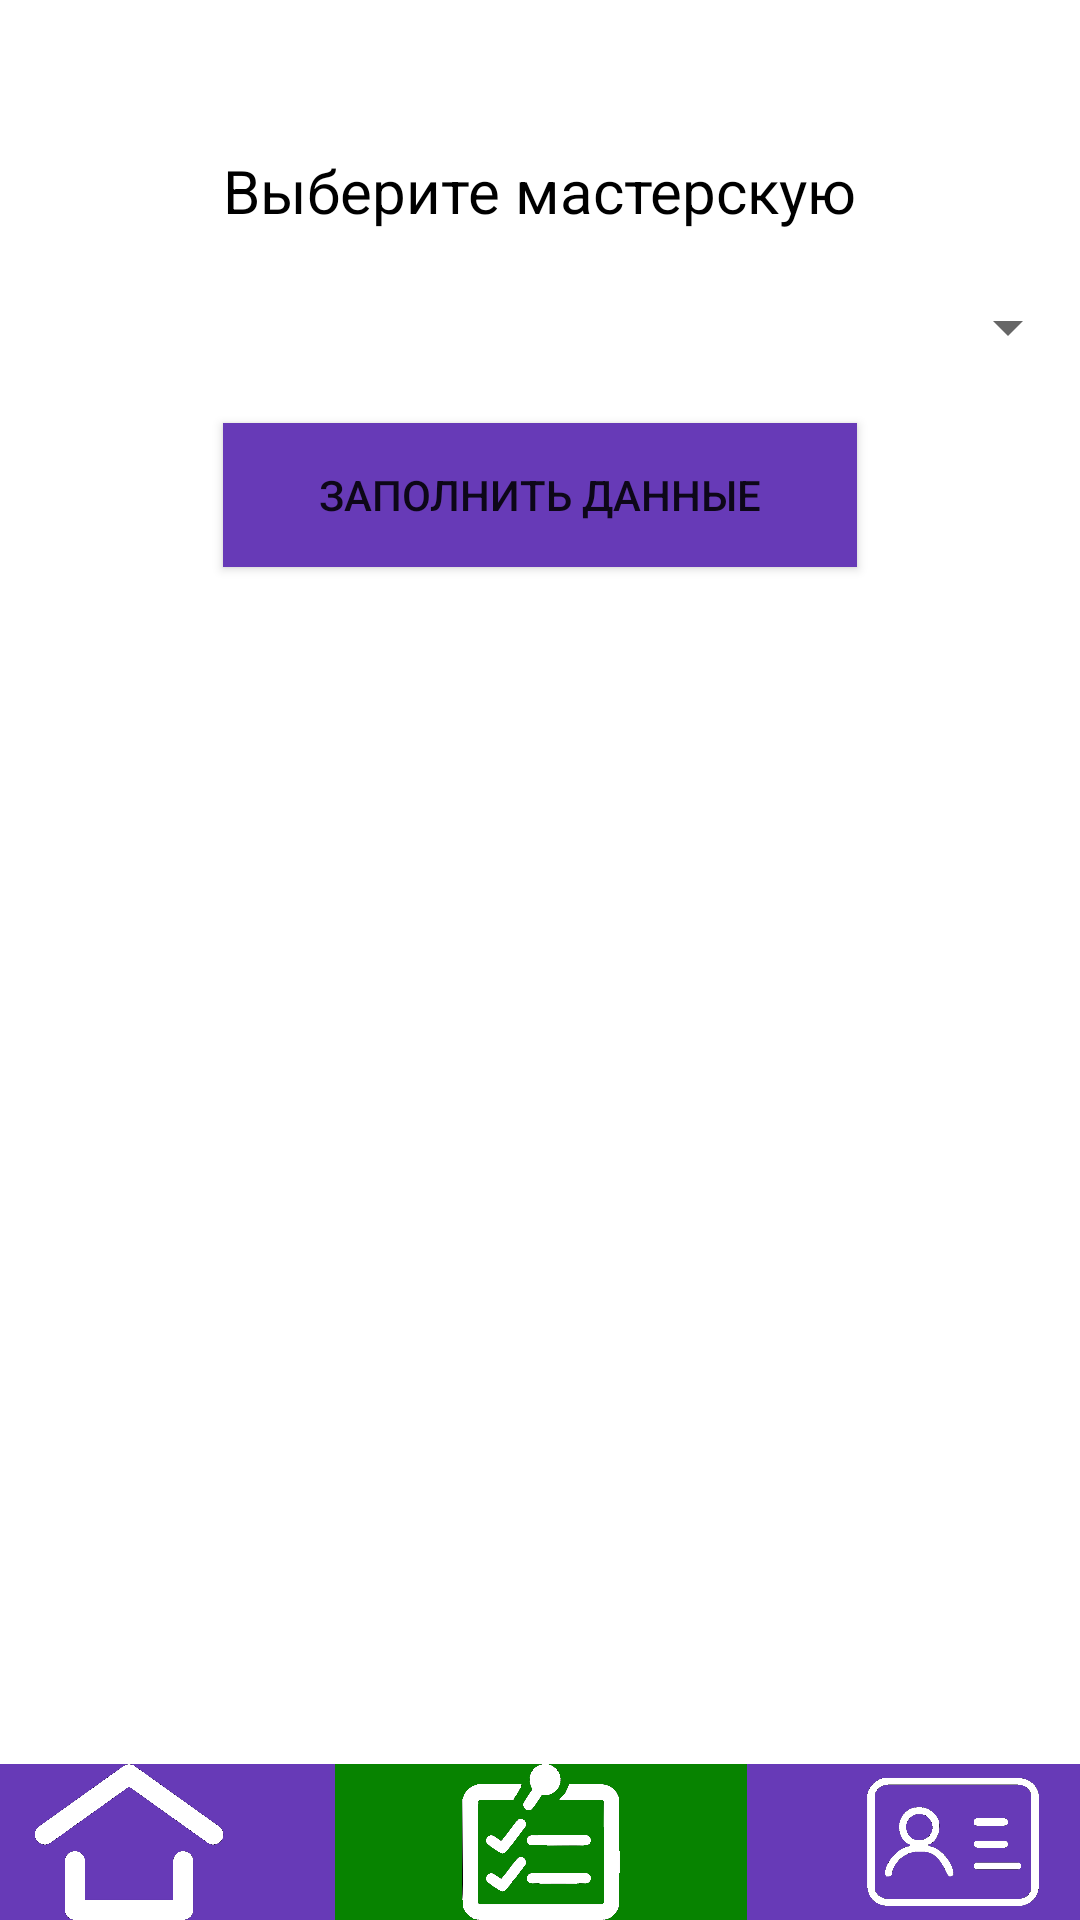

Android layout source for this screen:
<!-- AndroidManifest.xml: application theme Theme.TestDiplom -->
<!-- res/layout/activity_checklist_page.xml -->
<?xml version="1.0" encoding="utf-8"?>
<androidx.constraintlayout.widget.ConstraintLayout xmlns:android="http://schemas.android.com/apk/res/android"
    xmlns:app="http://schemas.android.com/apk/res-auto"
    xmlns:tools="http://schemas.android.com/tools"
    android:layout_width="match_parent"
    android:layout_height="match_parent"
    tools:context=".ChecklistPage">

    <TextView
        android:id="@+id/textView"
        android:layout_width="wrap_content"
        android:layout_height="wrap_content"
        android:layout_marginTop="50dp"
        android:text="Выберите мастерскую"
        android:textSize="20dp"
        android:textColor="@color/black"
        app:layout_constraintEnd_toEndOf="parent"
        app:layout_constraintStart_toStartOf="parent"
        app:layout_constraintTop_toTopOf="parent" />

    <Spinner
        android:id="@+id/spinner"
        android:layout_width="match_parent"
        android:layout_height="wrap_content"
        android:layout_marginTop="20dp"
        app:layout_constraintEnd_toEndOf="parent"
        app:layout_constraintStart_toStartOf="parent"
        app:layout_constraintTop_toBottomOf="@+id/textView" />

    <Button
        android:id="@+id/button"
        android:layout_width="0dp"
        android:layout_height="wrap_content"
        android:layout_marginTop="20dp"
        android:background="#673AB7"
        android:text="Заполнить данные"
        app:layout_constraintEnd_toEndOf="@+id/textView"
        app:layout_constraintStart_toStartOf="@+id/textView"
        app:layout_constraintTop_toBottomOf="@+id/spinner" />

    <LinearLayout
        android:layout_width="412dp"
        android:layout_height="52dp"
        android:background="#00673AB7"
        android:backgroundTint="#FF673AB7"
        android:orientation="horizontal"
        app:layout_constraintBottom_toBottomOf="parent"
        app:layout_constraintEnd_toEndOf="parent"
        app:layout_constraintStart_toStartOf="parent">

        <ImageView
            android:id="@+id/imageView"
            android:layout_width="wrap_content"
            android:layout_height="wrap_content"
            android:layout_weight="1"
            android:background="#673AB7"
            app:srcCompat="@drawable/home_active" />

        <ImageView
            android:id="@+id/imageView2"
            android:layout_width="wrap_content"
            android:layout_height="wrap_content"
            android:layout_weight="1"
            android:background="#FF078300"
            app:srcCompat="@drawable/checklist_active" />

        <ImageView
            android:id="@+id/imageView3"
            android:layout_width="wrap_content"
            android:layout_height="wrap_content"
            android:layout_weight="1"
            android:background="#673AB7"
            app:srcCompat="@drawable/student_active" />
    </LinearLayout>

</androidx.constraintlayout.widget.ConstraintLayout>
<!-- resources referenced by this layout -->
<resources>
  <!-- drawable checklist_active: png bitmap (drawable, 67470 bytes) -->
  <!-- drawable home_active: png bitmap (drawable, 46561 bytes) -->
  <!-- drawable student_active: png bitmap (drawable, 47673 bytes) -->
  <style name="Theme.TestDiplom" parent="Theme.MaterialComponents.DayNight.DarkActionBar">
          
          <item name="colorPrimary">@color/purple_500</item>
          <item name="colorPrimaryVariant">@color/purple_700</item>
          <item name="colorOnPrimary">@color/white</item>
          
          <item name="colorSecondary">@color/teal_200</item>
          <item name="colorSecondaryVariant">@color/teal_700</item>
          <item name="colorOnSecondary">@color/black</item>
          
          <item name="android:statusBarColor" tools:targetApi="l">?attr/colorPrimaryVariant</item>
          
      </style>
  <!-- not gathered from this repository: default colours our renderer supplied (Android Studio template values) -->
  <color name="purple_500">#FF6200EE</color>
  <color name="purple_700">#FF3700B3</color>
  <color name="teal_200">#FF03DAC5</color>
  <color name="teal_700">#FF018786</color>
  <color name="black">#FF000000</color>
  <color name="white">#FFFFFFFF</color>
</resources>
